Labelled photos from "processed", an image-classification folder in miguelrabuge/AI-Project. The possible labels are: pedestrian green light, pedestrian red light, vehicle green light, vehicle red light.

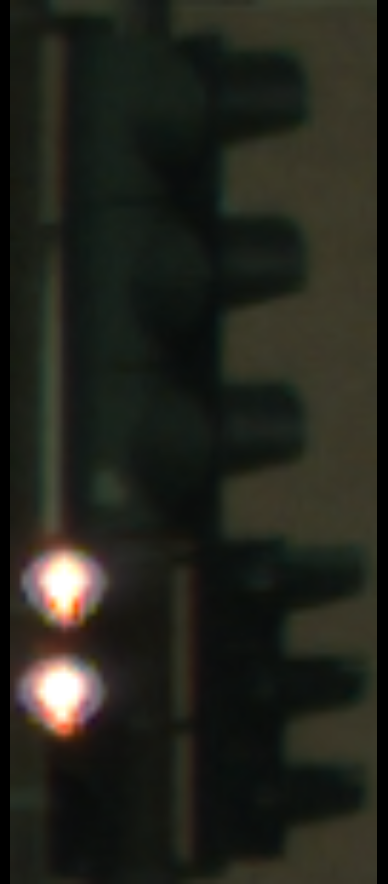
Label: vehicle green light

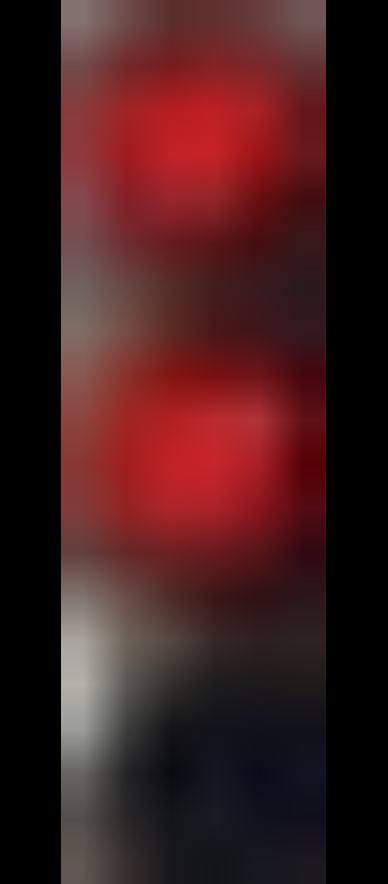
Label: pedestrian red light

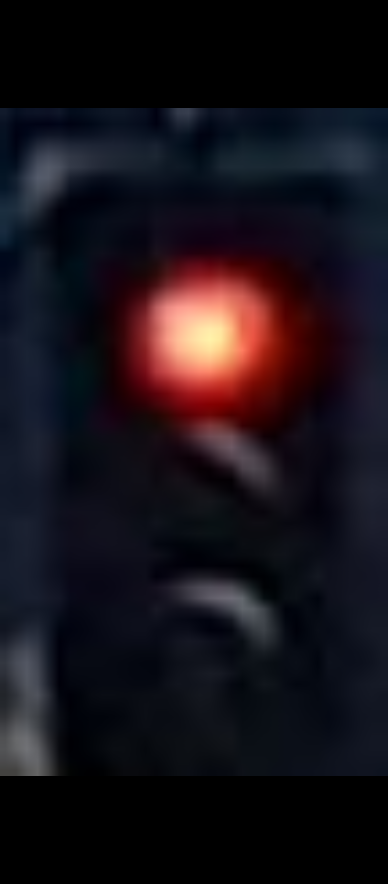
Label: vehicle red light

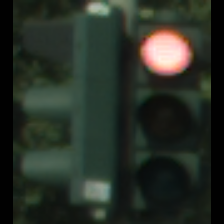
Label: vehicle red light

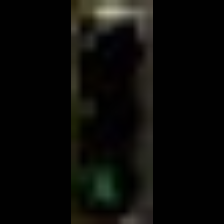
Label: pedestrian green light

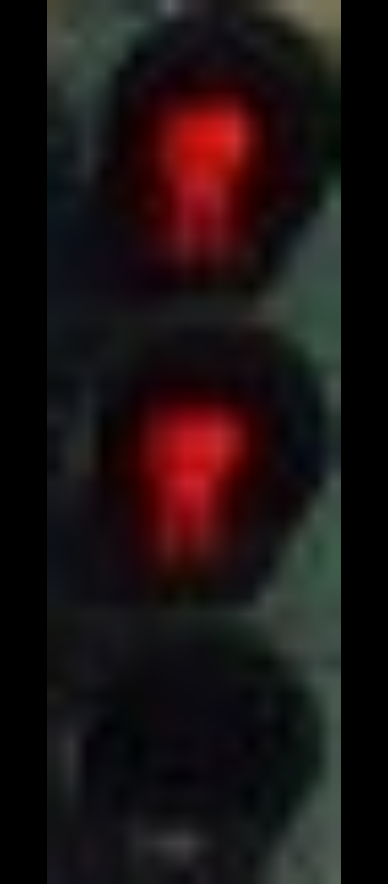
Label: pedestrian red light
